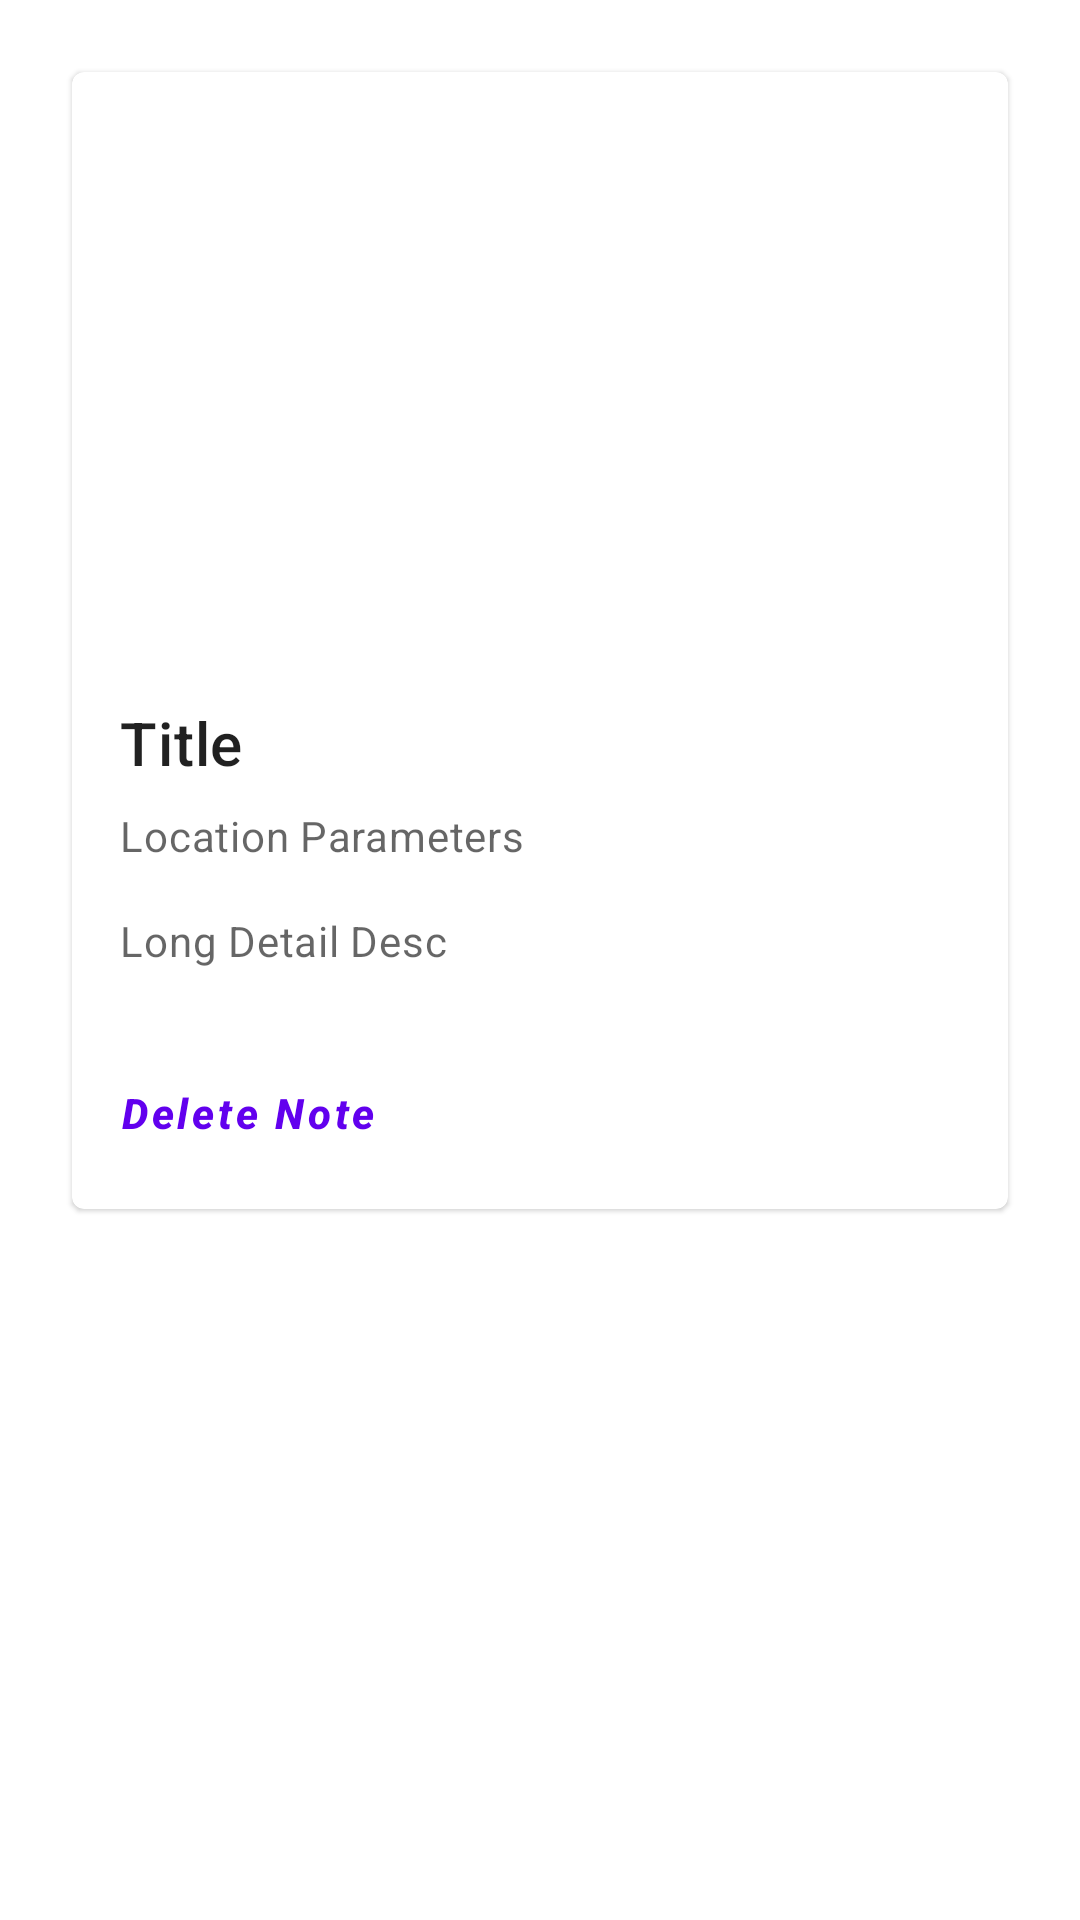

Produce the Android XML layout that renders to this screen, including the resource entries it uses.
<!-- AndroidManifest.xml: application theme Theme.MVVMNOTING -->
<!-- res/layout/activity_note_detail_screen.xml -->
<?xml version="1.0" encoding="utf-8"?>
<androidx.constraintlayout.widget.ConstraintLayout xmlns:android="http://schemas.android.com/apk/res/android"
    xmlns:app="http://schemas.android.com/apk/res-auto"
    xmlns:tools="http://schemas.android.com/tools"
    android:layout_width="match_parent"
    android:layout_height="match_parent"
    tools:context=".ui.NoteDetailScreen"
    android:padding="16sp">

    <com.google.android.material.card.MaterialCardView
        android:id="@+id/card"
        android:layout_width="match_parent"
        android:layout_height="wrap_content"
        android:layout_margin="8dp"
        android:layout_marginStart="8dp"
        android:layout_marginTop="62dp"
        android:layout_marginEnd="8dp"
        app:layout_constraintEnd_toEndOf="parent"
        app:layout_constraintStart_toStartOf="parent"
        app:layout_constraintTop_toTopOf="parent">

        <LinearLayout
            android:layout_width="match_parent"
            android:layout_height="wrap_content"
            android:orientation="vertical">

            
            <ImageView
                android:layout_width="match_parent"
                android:layout_height="194dp"
                android:contentDescription="@string/content_description_media"
                android:scaleType="centerCrop"
                app:srcCompat="@drawable/check" />

            <LinearLayout
                android:layout_width="match_parent"
                android:layout_height="wrap_content"
                android:orientation="vertical"
                android:padding="16dp">

                
                <TextView
                    android:layout_width="wrap_content"
                    android:layout_height="wrap_content"
                    android:text="@string/title"
                    android:textAppearance="?attr/textAppearanceHeadline6" />

                <TextView
                    android:layout_width="wrap_content"
                    android:layout_height="wrap_content"
                    android:layout_marginTop="8dp"
                    android:text="@string/secondary_text"
                    android:textAppearance="?attr/textAppearanceBody2"
                    android:textColor="?android:attr/textColorSecondary" />

                <TextView
                    android:layout_width="wrap_content"
                    android:layout_height="wrap_content"
                    android:layout_marginTop="16dp"
                    android:text="@string/supporting_text"
                    android:textAppearance="?attr/textAppearanceBody2"
                    android:textColor="?android:attr/textColorSecondary" />

            </LinearLayout>

            
            <LinearLayout
                android:layout_width="wrap_content"
                android:layout_height="wrap_content"
                android:layout_margin="8dp"
                android:orientation="horizontal">

                <com.google.android.material.button.MaterialButton
                    style="?attr/borderlessButtonStyle"
                    android:layout_width="wrap_content"
                    android:layout_height="wrap_content"
                    android:layout_marginEnd="8dp"
                    android:text="Delete Note"
                    android:textAllCaps="false"
                    android:textStyle="italic|bold" />

            </LinearLayout>

        </LinearLayout>

    </com.google.android.material.card.MaterialCardView>
</androidx.constraintlayout.widget.ConstraintLayout>
<!-- resources referenced by this layout -->
<resources>
  <string name="content_description_media">Image File Description</string>
  <string name="secondary_text">Location Parameters</string>
  <string name="supporting_text">Long Detail Desc</string>
  <string name="title">Title</string>
  <style name="Theme.MVVMNOTING" parent="Theme.MaterialComponents.DayNight.NoActionBar">
          
          <item name="colorPrimary">@color/purple_500</item>
          <item name="colorPrimaryVariant">@color/purple_700</item>
          <item name="colorOnPrimary">@color/white</item>
          
          <item name="colorSecondary">@color/teal_200</item>
          <item name="colorSecondaryVariant">@color/teal_700</item>
          <item name="colorOnSecondary">@color/black</item>
          
          <item name="android:statusBarColor">?attr/colorPrimaryVariant</item>
          
      </style>
  <color name="purple_500">#FF6200EE</color>
  <color name="purple_700">#FF3700B3</color>
  <color name="white">#FFFFFFFF</color>
  <color name="teal_200">#FF03DAC5</color>
  <color name="teal_700">#FF018786</color>
  <color name="black">#FF000000</color>
</resources>
